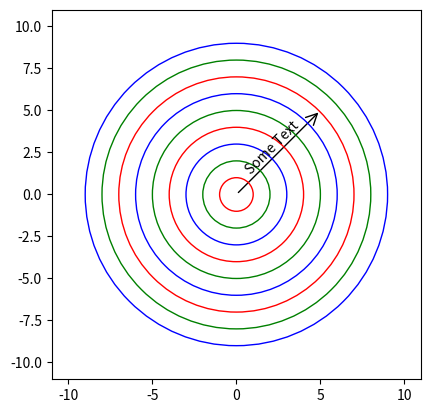

Python code for this plot:
# %%
import matplotlib.patches as mpatches
import matplotlib.pyplot as plt

# %%

fig, ax = plt.subplots()

ax.set_xlim(-11, 11)
ax.set_ylim(-11, 11)

arr = mpatches.FancyArrowPatch((0, 0), (5, 5), arrowstyle="->", mutation_scale=20)
ax.add_patch(arr)
ax.annotate(
    "Some Text",
    (0.5, 0.5),
    xycoords=arr,
    ha="center",
    va="bottom",
    rotation=45,
    rotation_mode="anchor",
)

circles = [mpatches.Circle((0, 0), x) for x in range(1, 10)]

for i, c in enumerate(circles):
    c.set_fill(False)

    def color_loop(x):
        match x % 3:
            case 0:
                return "r"
            case 1:
                return "g"
            case 2:
                return "b"
        return None

    c.set_edgecolor(color_loop(i))

ax.set_aspect(1)

for c in circles:
    ax.add_patch(c)


fig.show()
